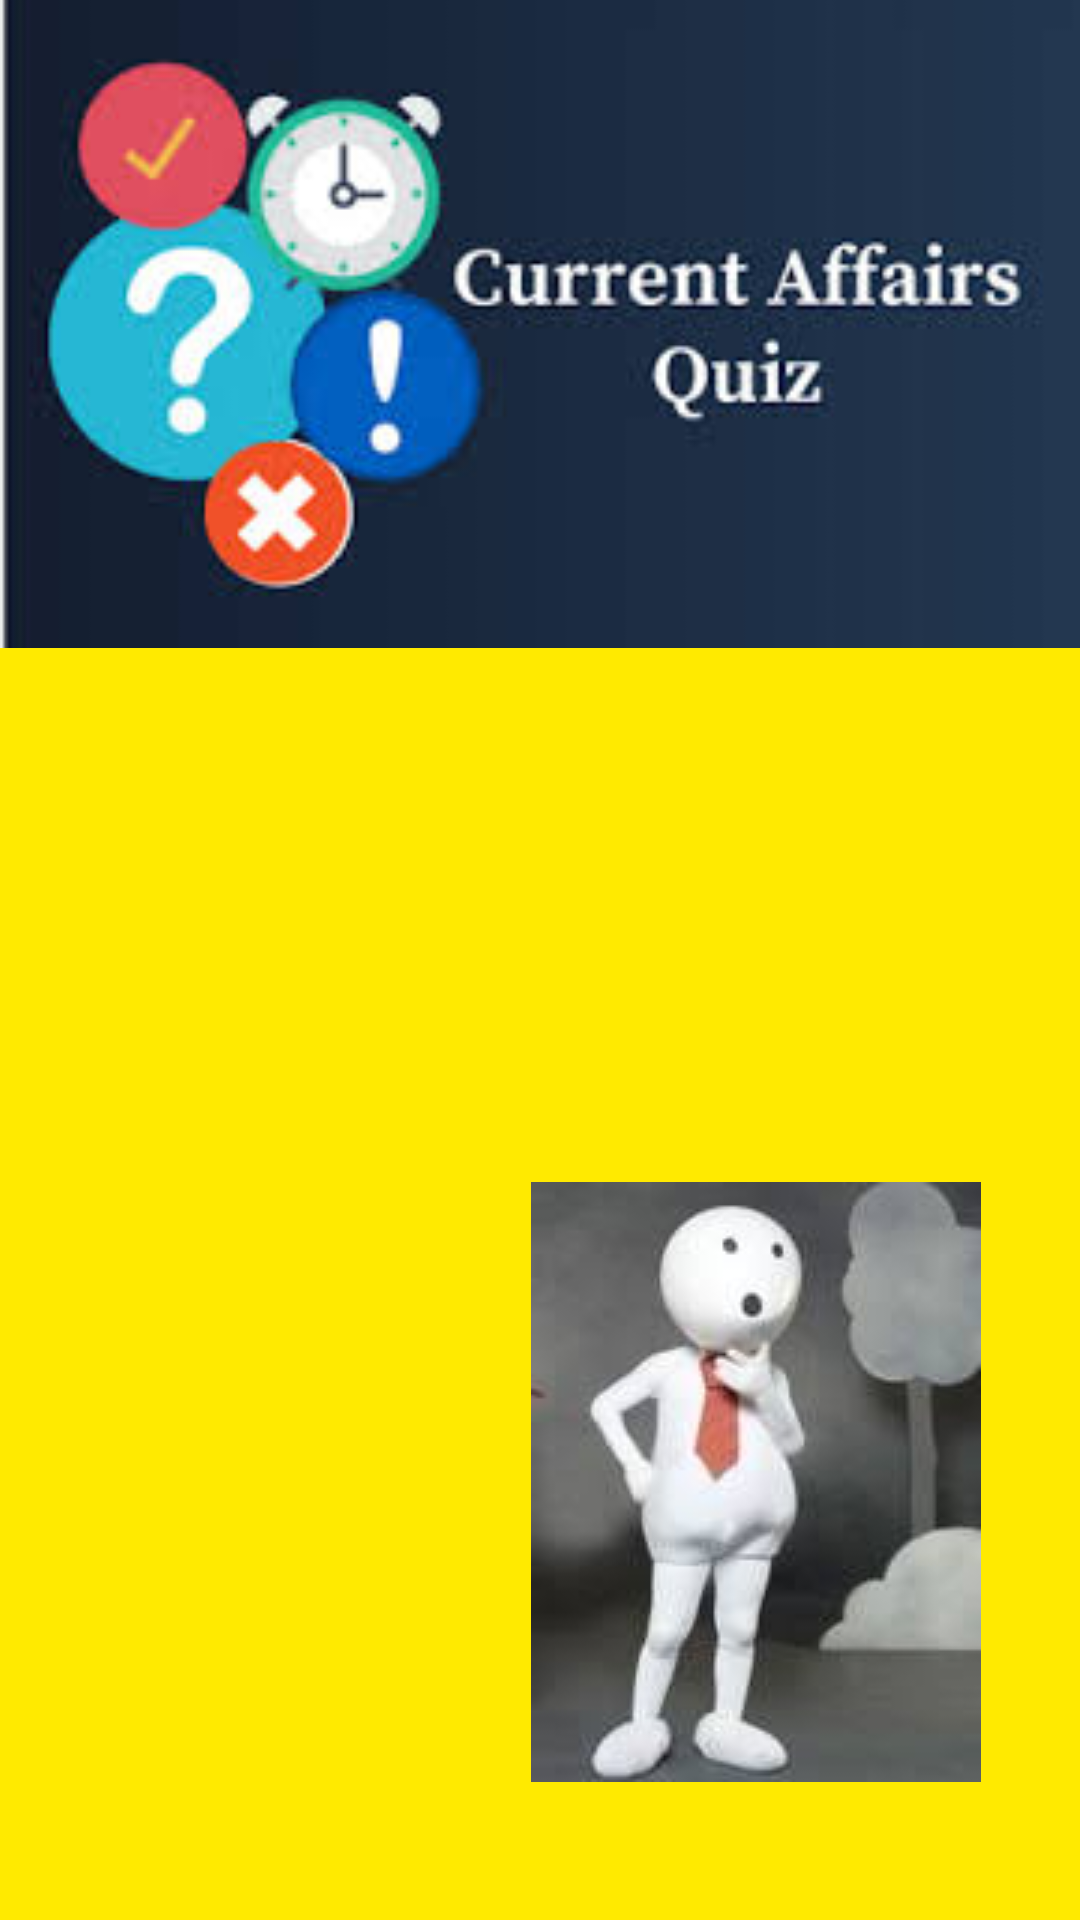

Reconstruct the res/layout file that produces this screen, plus the resources it refers to.
<!-- AndroidManifest.xml: application theme AppTheme -->
<!-- res/layout/activity_screen.xml -->
<?xml version="1.0" encoding="utf-8"?>
<RelativeLayout xmlns:android="http://schemas.android.com/apk/res/android"
xmlns:app="http://schemas.android.com/apk/res-auto"
xmlns:tools="http://schemas.android.com/tools"
android:layout_width="match_parent"
android:background="#ffffff"
android:layout_height="match_parent"
tools:context=".ScreenActivity" >

    <ImageView
        android:layout_width="match_parent"
        android:layout_height="match_parent"
        android:layout_alignParentStart="true"
        android:layout_alignParentLeft="true"
        android:layout_alignParentTop="true"
        android:background="#FFEA00"
        android:scaleType="fitStart"
        app:srcCompat="@drawable/quiz" />

    <ImageView
        android:layout_width="171dp"
        android:layout_height="wrap_content"
        android:layout_alignParentBottom="true"
        android:layout_alignParentEnd="true"
        android:layout_marginBottom="46dp"
        android:layout_marginEnd="33dp"
        android:scaleType="fitEnd"
        app:srcCompat="@drawable/zoozoo" />


</RelativeLayout>
<!-- resources referenced by this layout -->
<resources>
  <!-- drawable quiz: jpg bitmap (drawable, 8600 bytes) -->
  <!-- drawable zoozoo: jpg bitmap (drawable, 4197 bytes) -->
  <style name="AppTheme" parent="Theme.AppCompat.Light.DarkActionBar">
          
          <item name="colorPrimary">@color/colorPrimary</item>
          <item name="colorPrimaryDark">@color/colorPrimaryDark</item>
          <item name="colorAccent">@color/colorAccent</item>
  
      </style>
  <color name="colorPrimary">#f4ff8f07</color>
  <color name="colorPrimaryDark">#FF8A65</color>
  <color name="colorAccent">#FF4081</color>
</resources>
